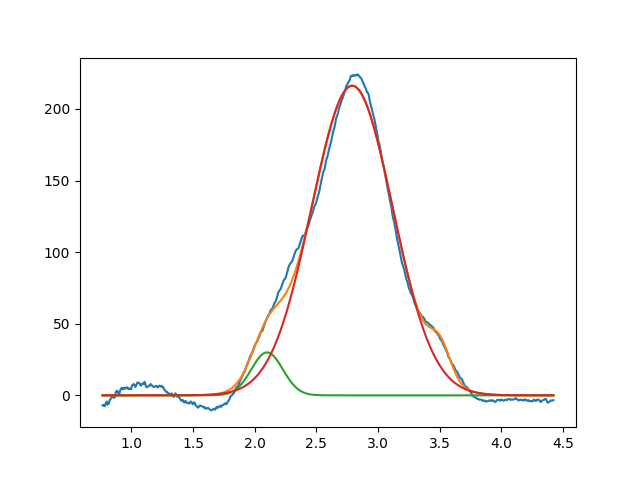

Values plotted in this chart, from the file beside it:
2.099999999999999645e+00, 2.999999999999999645e+01, 2.999999999999999334e-01, 9.999999999999998890e-01
2.789921018317665702e+00, 2.162540969835739588e+02, 7.734710608712341839e-01, 9.999999999959539032e-01
3.502525047227599941e+00, 2.112149572545441245e+01, 1.999999999999999833e-01, 9.999999999999998890e-01
